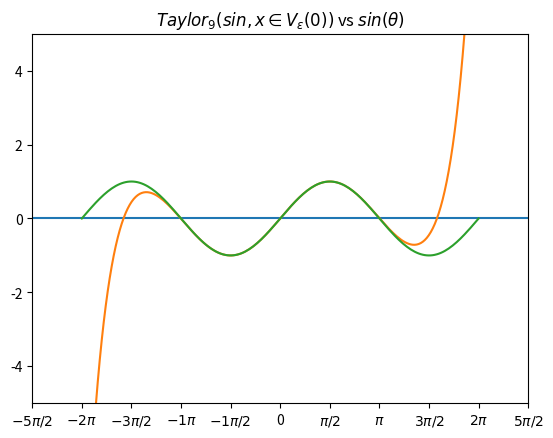

Generate this figure with matplotlib:
from math import pow, sin, pi
import matplotlib.ticker as tck
from math import factorial as fact
import matplotlib.pyplot as plt 
import numpy as np 


fig, ax = plt.subplots()
ax.set_title(r'$Taylor_{9}(sin, x \in V_{\epsilon}(0))$ vs $sin(\theta)$')

# method 1 to set ticks
start, end = -2.5*pi, 2.5*pi
ax.set_xlim(start, end)
ax.xaxis.set_major_locator(tck.MultipleLocator(np.pi / 2))

# method 2 to set ticks
#ax.set_xticks(np.arange(-3*np.pi, 3*np.pi, np.pi/2))
#ax.xaxis.set_minor_locator(plt.MultipleLocator(np.pi / 4))

ax.set_ylim(-5, 5)

def format_func(value, tick_number):
    # find number of multiples of pi/2
    N = int(np.round(2 * value / np.pi))
    if N == 0:
        return "0"
    elif N == 1:
        return r"$\pi/2$"
    elif N == 2:
        return r"$\pi$"
    elif N % 2 > 0:
        return r"${0}\pi/2$".format(N)
    else:
        return r"${0}\pi$".format(N // 2)

ax.xaxis.set_major_formatter(tck.FuncFormatter(format_func))




def taylor_sin(x):
    return x - pow(x, 3)/ fact(3) + pow(x, 5)/fact(5) - pow(x, 7)/fact(7) + pow(x, 9) / fact(9)

mx = np.linspace(-2*pi, 2* pi, 200)
y1x = [taylor_sin(x) for x in mx]
y2x = [sin(x) for x in mx]

# x-axis
ax.plot([-3*pi, 0, 3*pi], [0, 0, 0])
ax.plot(mx, y1x)
ax.plot(mx, y2x)

#plt.style.use('ggplot')
plt.show()

